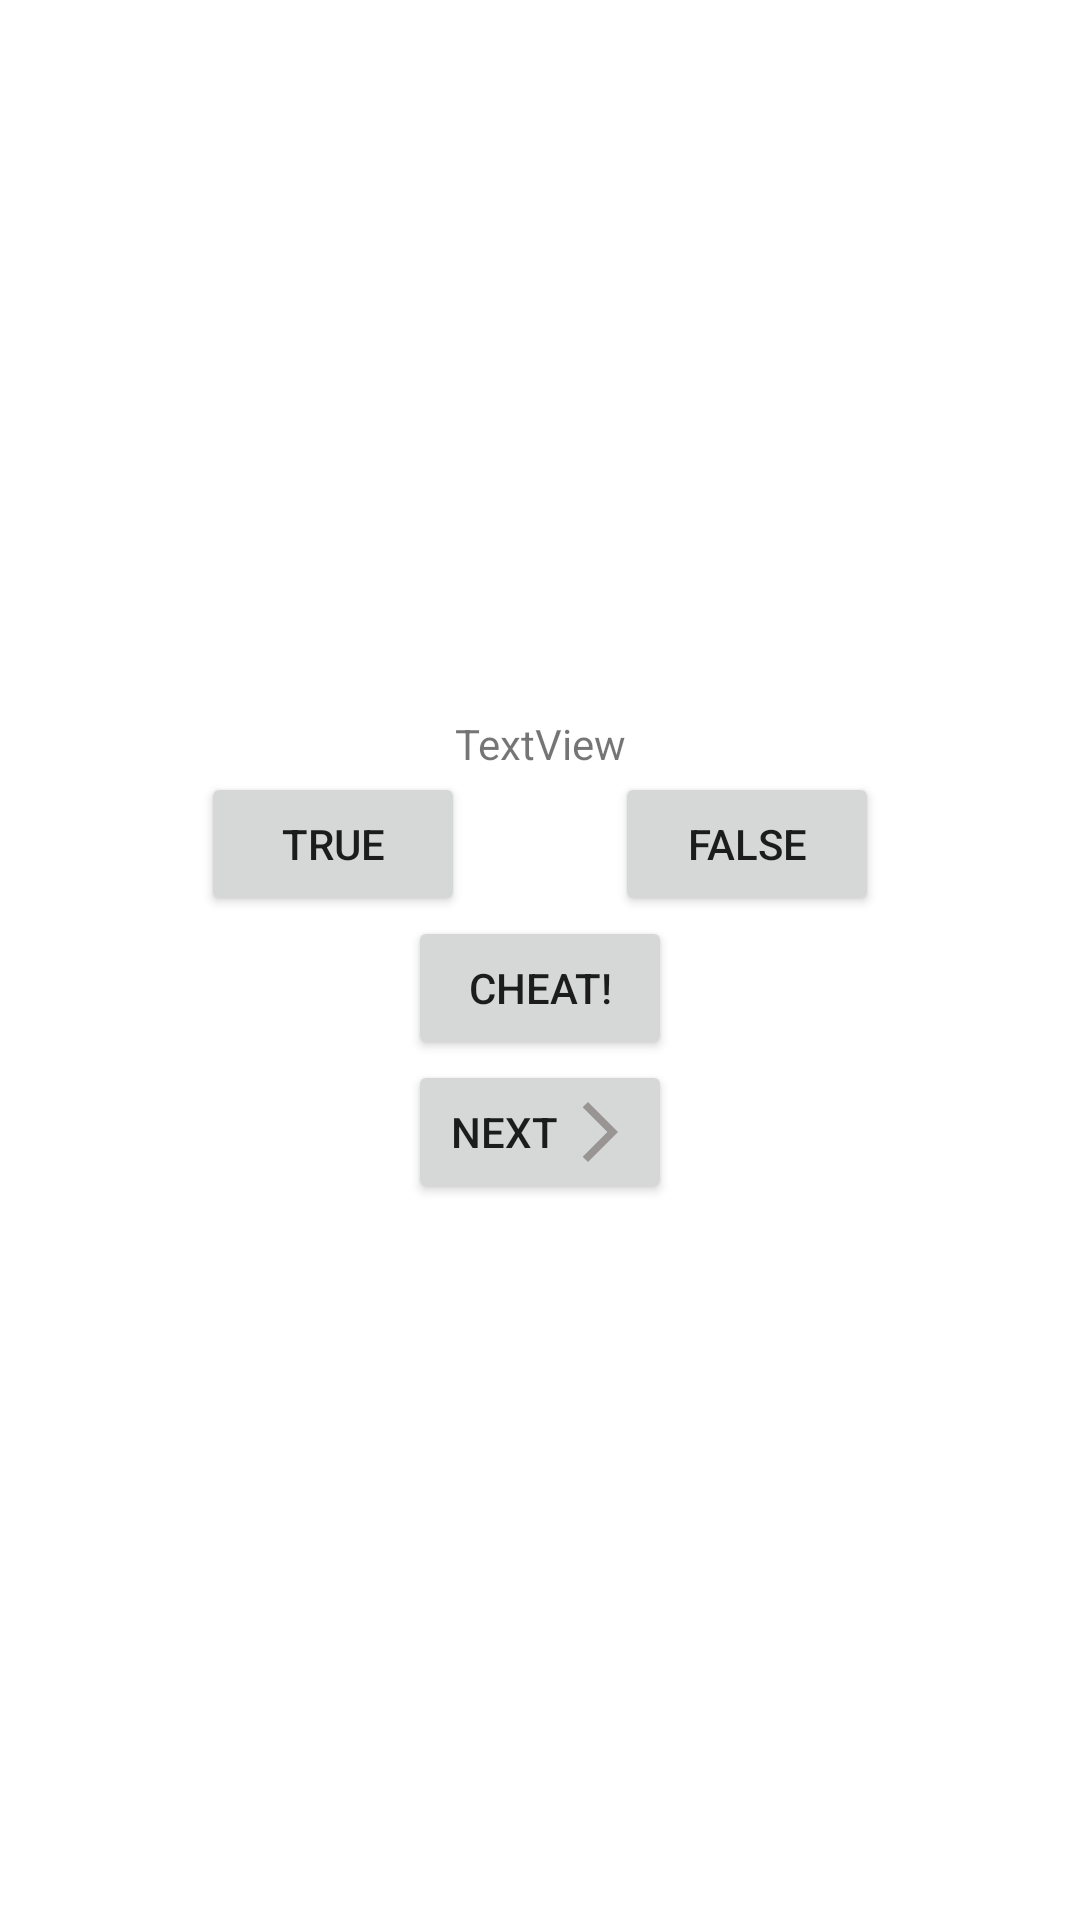

Android layout source for this screen:
<!-- AndroidManifest.xml: application theme Theme.Horizontal -->
<!-- res/layout/activity_main.xml -->
<?xml version="1.0" encoding="utf-8"?>
<LinearLayout xmlns:android="http://schemas.android.com/apk/res/android"
    xmlns:app="http://schemas.android.com/apk/res-auto"
    xmlns:tools="http://schemas.android.com/tools"
    android:layout_width="match_parent"
    android:layout_height="match_parent"
    tools:context=".MainActivity"
    android:orientation="vertical"
    android:gravity="center">


    <TextView
        android:id="@+id/textView1"
        android:layout_width="match_parent"
        android:layout_height="wrap_content"
        android:gravity="center"
        android:text="TextView" />
    <LinearLayout
        android:layout_width="wrap_content"
        android:layout_height="wrap_content"
        android:orientation="horizontal">
        <Button
            android:id="@+id/true1"
            android:layout_width="match_parent"
            android:layout_height="wrap_content"
            android:text="TRUE"
            android:layout_marginRight="50dp"/>
        <Button
            android:id="@+id/false1"
            android:layout_width="match_parent"
            android:layout_height="wrap_content"
            android:text="FALSE" />

    </LinearLayout>
    <Button
        android:id="@+id/cheat1"
        android:layout_width="wrap_content"
        android:layout_height="wrap_content"
        android:text="CHEAT!"
        />


    <Button
        android:id="@+id/next1"
        android:layout_width="wrap_content"
        android:layout_height="wrap_content"
        android:drawableEnd="@drawable/ic_baseline_arrow_forward_ios_r2"

        android:text="NEXT" />



</LinearLayout>
<!-- resources referenced by this layout -->
<resources>
  <!-- drawable ic_baseline_arrow_forward_ios_r2 (drawable) -->
  <vector android:autoMirrored="true" android:height="24dp"
      android:tint="#9A9595" android:viewportHeight="24"
      android:viewportWidth="24" android:width="24dp" xmlns:android="http://schemas.android.com/apk/res/android">
      <path android:fillColor="@android:color/white" android:pathData="M6.23,20.23l1.77,1.77l10,-10l-10,-10l-1.77,1.77l8.23,8.23z"/>
  </vector>
  <style name="Theme.Horizontal" parent="Theme.MaterialComponents.DayNight.DarkActionBar">
          
          <item name="colorPrimary">@color/purple_500</item>
          <item name="colorPrimaryVariant">@color/purple_700</item>
          <item name="colorOnPrimary">@color/white</item>
          
          <item name="colorSecondary">@color/teal_200</item>
          <item name="colorSecondaryVariant">@color/teal_700</item>
          <item name="colorOnSecondary">@color/black</item>
          
          <item name="android:statusBarColor" tools:targetApi="l">?attr/colorPrimaryVariant</item>
          
      </style>
  <!-- not gathered from this repository: default colours our renderer supplied (Android Studio template values) -->
  <color name="purple_500">#FF6200EE</color>
  <color name="purple_700">#FF3700B3</color>
  <color name="teal_200">#FF03DAC5</color>
  <color name="teal_700">#FF018786</color>
  <color name="black">#FF000000</color>
  <color name="white">#FFFFFFFF</color>
</resources>
